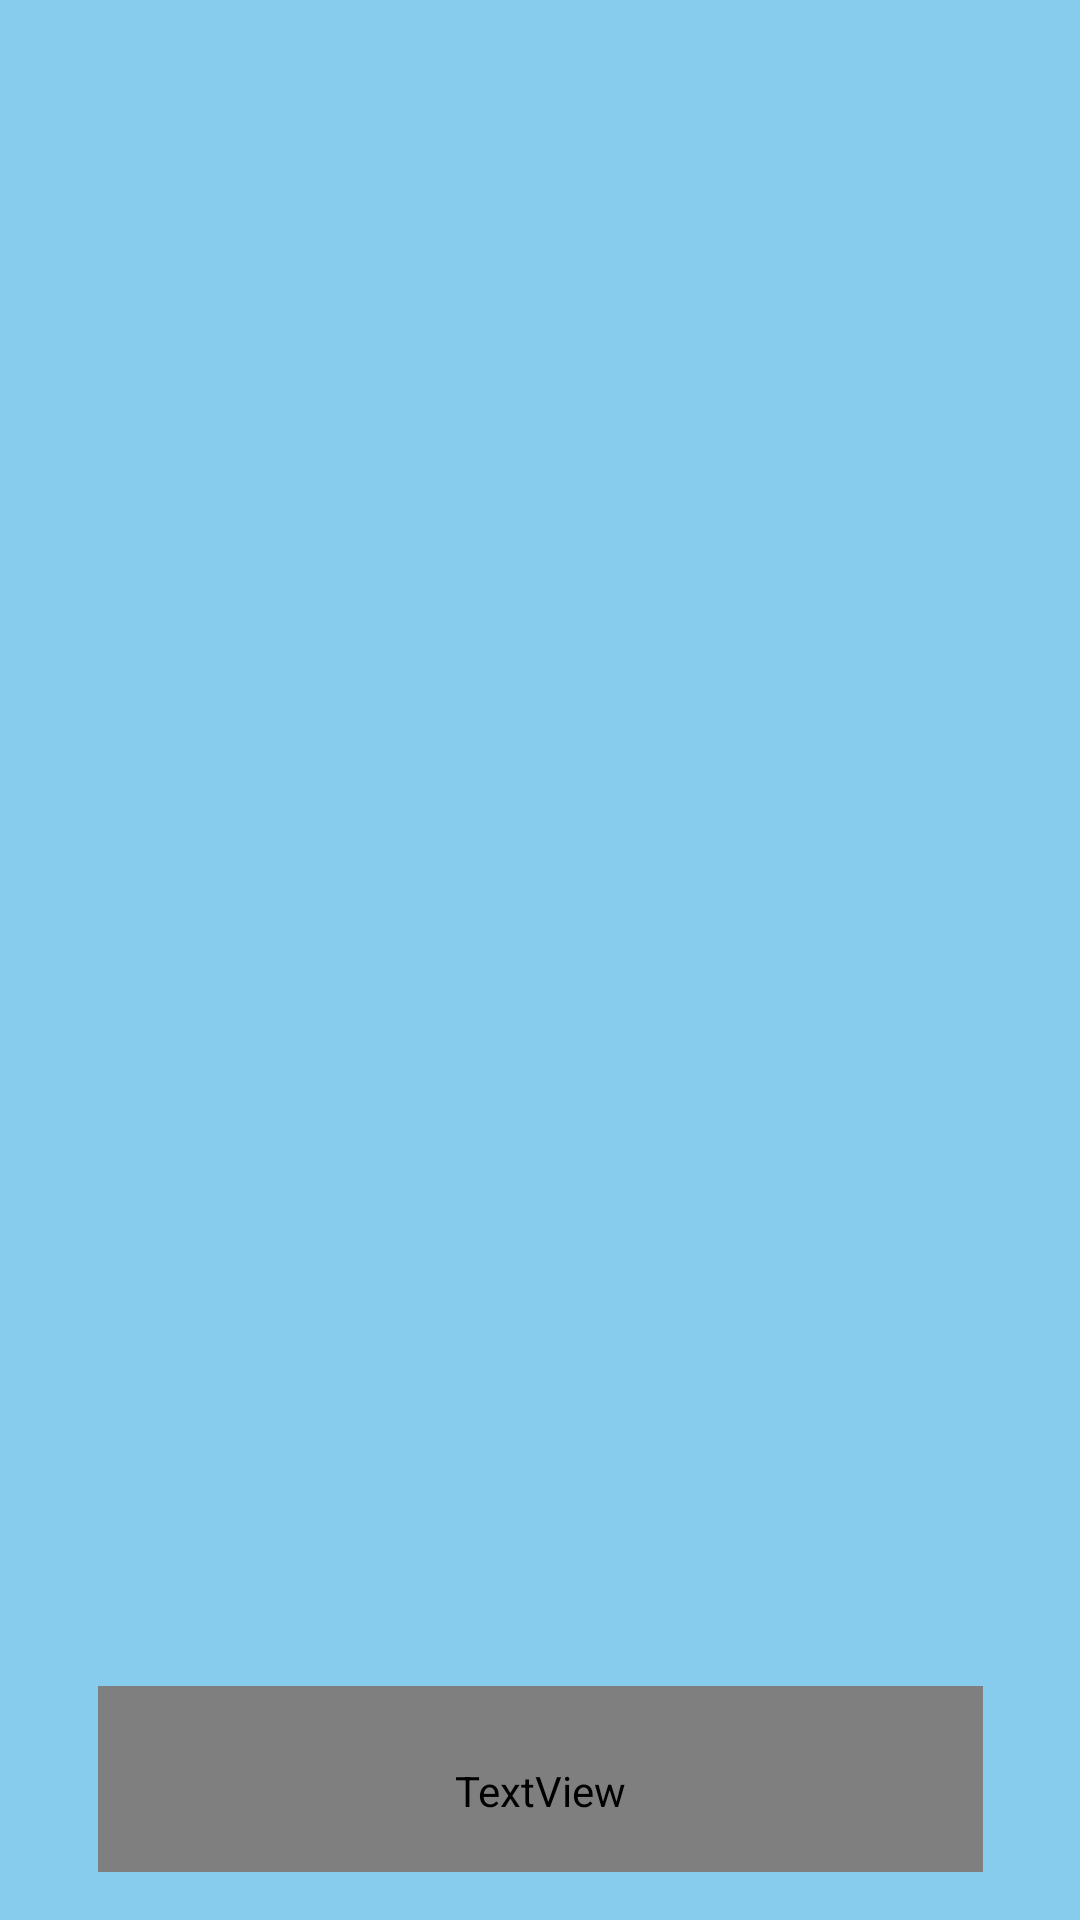

This screen was rendered from an Android layout file. Write that file and the resources it references.
<!-- AndroidManifest.xml: application theme Theme.GarbageFinder -->
<!-- res/layout/nav_header.xml -->
<?xml version="1.0" encoding="utf-8"?>
<androidx.constraintlayout.widget.ConstraintLayout xmlns:android="http://schemas.android.com/apk/res/android"
    xmlns:app="http://schemas.android.com/apk/res-auto"
    xmlns:tools="http://schemas.android.com/tools"
    android:id="@+id/constraint"
    android:layout_width="match_parent"
    android:layout_height="230dp"
    android:background="@color/startColor"
    android:orientation="vertical"
    android:padding="16dp"
    android:theme="@style/ThemeOverlay.AppCompat.Dark">


    <TextView
        android:id="@+id/name"
        android:layout_width="295dp"
        android:layout_height="62dp"
        android:fontFamily="@font/main"
        android:gravity="center_horizontal|top"
        android:paddingTop="8dp"
        android:text="Username"
        android:textAppearance="@style/TextAppearance.AppCompat.Body1"
        android:textColor="#000000"
        android:textSize="24sp"
        android:textStyle="bold"
        app:layout_constraintBottom_toBottomOf="parent"
        app:layout_constraintEnd_toEndOf="parent"
        app:layout_constraintStart_toStartOf="parent"
        app:layout_constraintTop_toBottomOf="@+id/picture"
        app:layout_constraintVertical_bias="1.0" />

    <ImageView
        android:id="@+id/picture"
        android:layout_width="122dp"
        android:layout_height="115dp"
        app:layout_constraintBottom_toBottomOf="parent"
        app:layout_constraintEnd_toEndOf="parent"
        app:layout_constraintHorizontal_bias="0.498"
        app:layout_constraintStart_toStartOf="parent"
        app:layout_constraintTop_toTopOf="parent"
        app:layout_constraintVertical_bias="0.0"
        app:srcCompat="@drawable/clicked_button" />

</androidx.constraintlayout.widget.ConstraintLayout>
<!-- resources referenced by this layout -->
<resources>
  <color name="startColor">#87CBED</color>
  <style name="Theme.GarbageFinder" parent="Base.Theme.GarbageFinder" />
  <style name="Base.Theme.GarbageFinder" parent="Theme.AppCompat.Light.NoActionBar">
          
          
      </style>
</resources>
